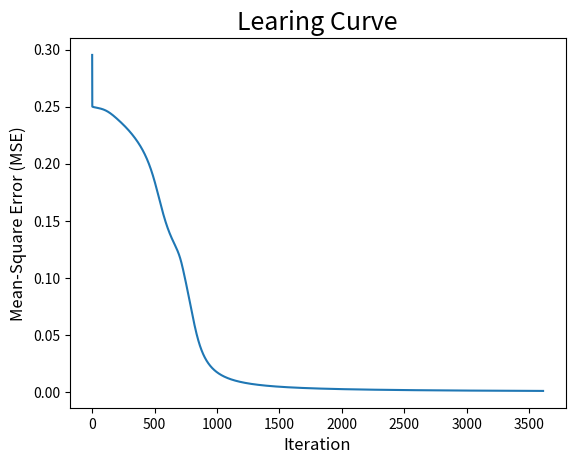
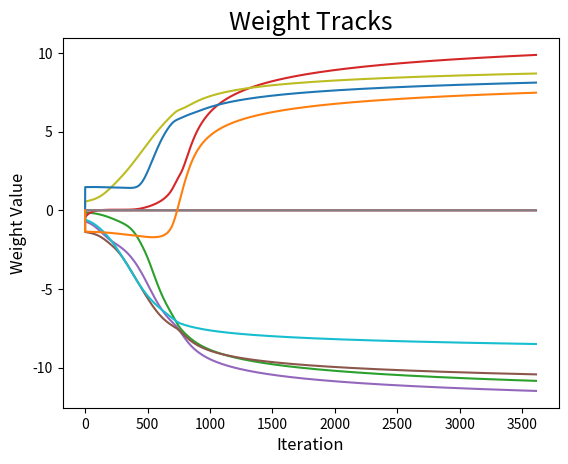
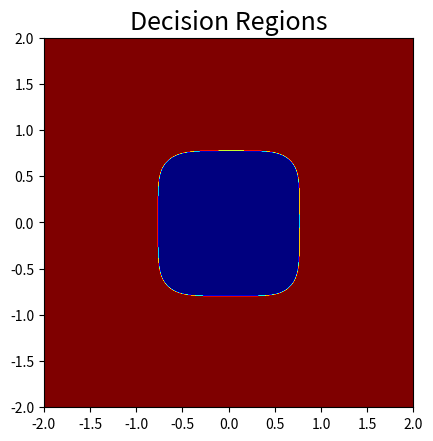

Write the Python code that produced these figures, in order.
# -*- coding: utf-8 -*-
"""
Created on Tue Sep 10 08:39:11 2019

@author: Conma
"""

"""
***********************************************************************
    *  File:  hw01_Q2.py
    *  Name:  Connor H. McCurley
    *  Date:  2019-09-10
    *  Desc:  Provides coded solutions to homework set 01 of EEL681,
    *         Deep Learning, taught by Dr. Jose Principe, Fall 2019.
**********************************************************************
"""

######################################################################
######################### Import Packages ############################
######################################################################
import numpy as np
import matplotlib.pyplot as plt
import matplotlib.colors


######################################################################
##################### Function Definitions ###########################
######################################################################
 
def genData():
    """
    ******************************************************************
        *  Func:      genData()
        *  Desc:      Generate Star Problem data set.
        *  Inputs:
        *  Outputs: 
    ******************************************************************
    """
    X = np.array(([1,0],[0,1],[-1,0],[0,-1],[0.5,0.5],[-0.5,0.5],[0.5,-0.5],[-0.5,-0.5]), dtype=float)
    y = np.array(([1],[1],[1],[1],[0],[0],[0],[0]), dtype=float)
    return X,y

 
def plotData(X,y,savePath,title):
    """
    ******************************************************************
        *  Func:      plotData()
        *  Desc:Plot  Star Problem data points colored by label.
        *  Inputs:
        *  Outputs: 
    ******************************************************************
    """
    # plot figure colored by label
    plt.figure(figsize=(8,8))
    colors = ['blue','red']
    plt.scatter(X[:,0],X[:,1], c=np.squeeze(y),cmap=matplotlib.colors.ListedColormap(colors))
    plt.title(title, fontsize=18)
    plt.xlabel('Feature 1', fontsize=16)
    plt.ylabel('Feature 2', fontsize=16)
    plt.xlim(-2,2)
    plt.ylim(-2,2)

    # Save figure to desired path
    plt.savefig(savePath)
    
    return

def plotBoundaries(X,y,savePath,title):
    """
    ******************************************************************
        *  Func:      plotData()
        *  Desc:
        *  Inputs:
        *  Outputs: 
    ******************************************************************
    """
    # plot data and predicted decision boundaries
    plt.figure(figsize=(8,8))
    colors = ['blue','red']
    plt.scatter(X[:,0],X[:,1], c=np.squeeze(y),cmap=matplotlib.colors.ListedColormap(colors))
    plt.title(title, fontsize=18)
    plt.xlabel('Feature 1', fontsize=16)
    plt.ylabel('Feature 2', fontsize=16)
    plt.xlim(-2,2)
    plt.ylim(-2,2)

    # Save figure to desired path
#    plt.savefig(savePath)
    return

############################ Define MLP class #################################
class MLP(object):
  def __init__(self):
    #parameters
    self.inputSize = 2
    self.outputSize = 1
    self.hiddenSize = 4
#    self.learningRate = 0.8
    self.learningRate = 1.2

    #weights
    self.W1 = np.random.randn(self.inputSize+1, self.hiddenSize) # (3x4) weight matrix from input to hidden layer
    self.W2 = np.random.randn(self.hiddenSize+1, self.outputSize) # (4x1) weight matrix from hidden to output layer

  def propagateForward(self, X):
    # pass each data point through the network and get a predicted output
    
    self.z = np.dot(X, self.W1) # net of first layer
    self.z2 = self.sigmoid(self.z) # apply activation
    self.z2 = np.concatenate((self.z2, np.ones((X.shape[0],1))), axis=1) #add ones for bias
    self.z3 = np.dot(self.z2, self.W2) # net of output layer
    out = self.sigmoid(self.z3) # apply activation at output layer
    return out 

  def sigmoid(self, s):
    # sigmoid activation function, returns value [-1,1]
    return 1/(1+np.exp(-s))

  def sigmoidPrime(self, s):
    # returns the derivative of the sigmoid activation function
    return s * (1 - s)

  def stepAct(self, s):
      # returns {0,1} based on sign of input
      actVal = 0
      if (s>0):
          actVal = 1
      return actVal

  def backwardPass(self, X, y, yPred):
    # propogate error through the network and update weights
    self.out_error = y - yPred # output error
    self.out_delta = self.out_error*self.sigmoidPrime(yPred) 

    self.z2_error = self.out_delta.dot(self.W2.T)
    self.z2_delta = self.z2_error*self.sigmoidPrime(self.z2) # local gradients at output layer for each datapoint

    # update weights in each layer
    self.W1 += self.learningRate*X.T.dot(self.z2_delta[:,0:-1])
    self.W2 += self.learningRate*self.z2.T.dot(self.out_delta) 
    
    # To learn horizontal lines only
    self.W1[0,0] = 0
    self.W1[0,1] = 0
    self.W1[1,2] = 0
    self.W1[1,3] = 0
    

  def train (self, X, y):
    yPred = self.propagateForward(X)
    self.backwardPass(X, y, yPred)

######################################################################
############################## Main ##################################
######################################################################
if __name__== "__main__":
    
    print('Running Main...')
    
    ####################### Generate data ############################
    X,y =  genData()
    
    #add column of onesfor bias
    X = np.concatenate((X, np.ones((X.shape[0],1))), axis=1)
    
#    # Plot data points
#    cwd = os.getcwd()
#    os.chdir('..\\Report\\Images\\')
#    cwd = os.getcwd()
#    savePath = cwd + "\\Q2_data.jpg"
#    plotData(X, y, savePath, 'Question 2 Data')


    ####################### Define Network ###########################
    net = MLP()
    
    ##################### Train the Network ##########################
    
    allLoss = []
    allWeights = np.empty((12,1))   
    for i in range(5000):
        print(f"Iteration: {i}")
        loss = np.mean(np.square(y - net.propagateForward(X)))
        allLoss = np.append(allLoss,[loss])
        print("Loss: \n" + str(loss)) # mean sum squared loss
        
        #stop training if loss falls below threshold
        if (loss < 0.001):
            break
        net.train(X, y)
        vec =  net.W1.reshape((net.W1.shape[0]*net.W1.shape[1],1))
        allWeights = np.append(allWeights, vec, axis=1)
        
    #################### Learning Curve ##############################
    # plot the learning curve
    plt.figure()
    plt.plot(np.arange(0,i+1,1),allLoss)
    plt.title("Learing Curve", fontsize=18)
    plt.xlabel('Iteration', fontsize=12)
    plt.ylabel('Mean-Square Error (MSE)', fontsize=12)
    plt.savefig('C:\\Users\\Conma\\Desktop\\HW01\\Report\\Images\\Q2_learning_curve_exact.jpg')
    plt.close()
    
    ##################### Weight Tracks ##############################
    # plot weight tracks in the first hidden layer
    plt.figure()
    
    for weight in range(0,allWeights.shape[0]):
        plt.plot(np.arange(0,i+1,1),allWeights[weight,:])
    plt.title("Weight Tracks", fontsize=18)
    plt.xlabel('Iteration', fontsize=12)
    plt.ylabel('Weight Value', fontsize=12)
    plt.savefig('C:\\Users\\Conma\\Desktop\\HW01\\Report\\Images\\Q2_weight_tracks_exact.jpg')
    plt.close()
    
    
    ################# Generalization of Performance ##################
   
    #create grid for displaying boundaries
    grid_x = np.linspace(-2,2,1000)
    grid_y = np.linspace(-2,2,1000)
    map_X, map_Y = np.meshgrid(grid_x, grid_y)
    map_vals = np.vstack((map_X.reshape((np.prod(map_X.shape),)),map_Y.reshape((np.prod(map_Y.shape),))))
    
    X_test = map_vals.T
    X_test = np.concatenate((X_test, np.ones((X_test.shape[0],1))), axis=1)

    #pass grid through network to get labels for boundary coloring
    regions = net.propagateForward(X_test)
    regions = regions.reshape(map_X.shape,)
    
    #Make output binary
    regions[regions>0.5] = 1
    regions[regions<=0.5] = 0
    
    #plot decision boundaries
    plt.figure()
    plt.imshow(regions,origin='lower',extent=np.array([np.min(grid_x),np.max(grid_x),np.min(grid_y),np.max(grid_y)]),cmap='jet')
    plt.title("Decision Regions", fontsize=18)
#    plt.savefig("E:\\University of Florida\\Classes\\2019_08_Principe_Deep_Learning\\Homework\\HW01\\Report\\Images\\Q2_decision_regions_exact.jpg")
    plt.savefig('C:\\Users\\Conma\\Desktop\\HW01\\Report\\Images\\Q2_decision_regions_exact.jpg')
    plt.close()
   
    
    print('================ DONE ================')
